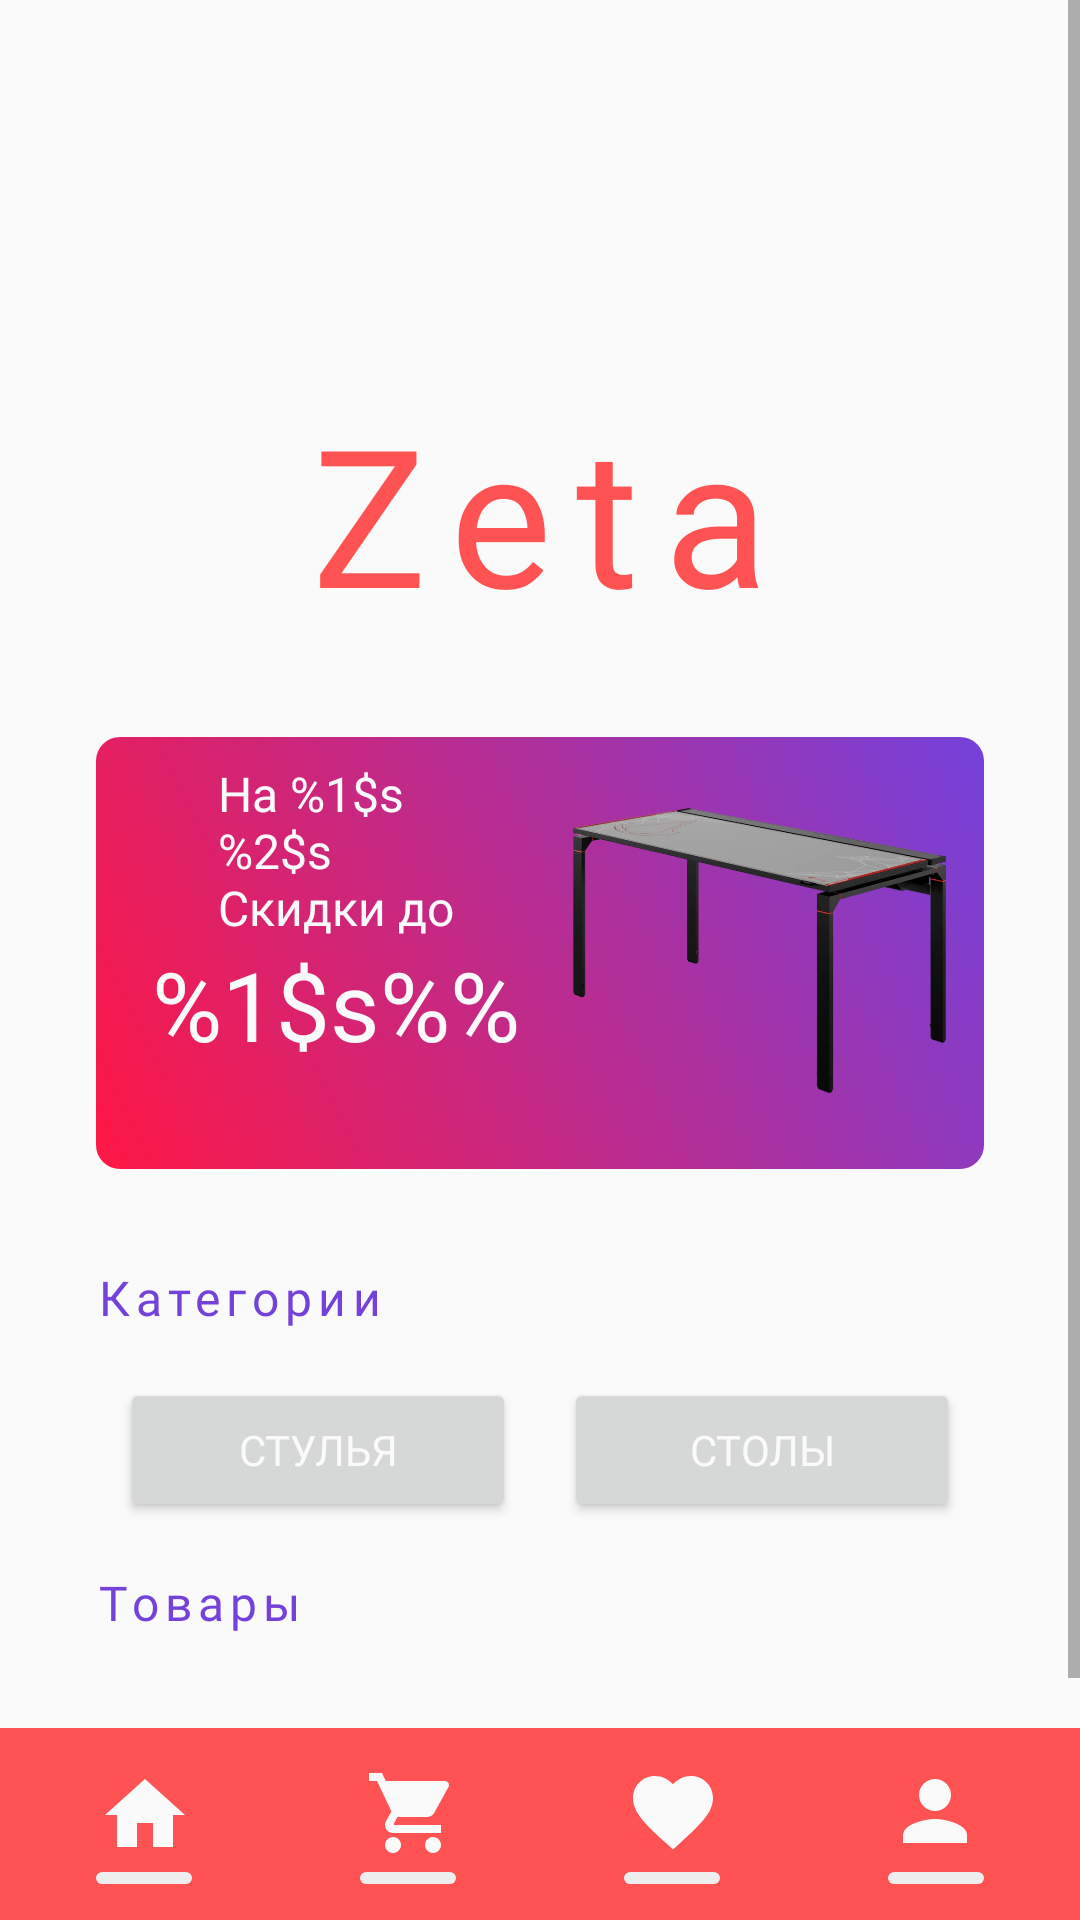

Produce the Android XML layout that renders to this screen, including the resource entries it uses.
<!-- AndroidManifest.xml: application theme Theme.Zeta -->
<!-- res/layout/activity_product.xml -->
<?xml version="1.0" encoding="utf-8"?>
<androidx.constraintlayout.widget.ConstraintLayout
    xmlns:android="http://schemas.android.com/apk/res/android"
    xmlns:app="http://schemas.android.com/apk/res-auto"
    xmlns:tools="http://schemas.android.com/tools"
    android:layout_width="match_parent"
    android:layout_height="match_parent"
    tools:context=".ProductActivity">
    <ScrollView
        android:layout_width="match_parent"
        android:layout_height="match_parent"
        android:layout_marginBottom="64dp"
        app:layout_constraintBottom_toBottomOf="parent"
        app:layout_constraintEnd_toEndOf="parent"
        app:layout_constraintStart_toStartOf="parent"
        app:layout_constraintTop_toTopOf="parent">
        <LinearLayout
            android:layout_width="match_parent"
            android:layout_height="wrap_content"
            android:orientation="vertical">
            <ImageView
                android:layout_width="192dp"
                android:layout_height="192dp"
                android:layout_gravity="center_horizontal"
                android:contentDescription="@string/icon_logotype"
                android:foreground="@drawable/brand_logotype_foreground"
                android:scaleType="fitCenter"
                android:scaleX="1.25"
                android:scaleY="1.25" />
            <TextView
                android:layout_width="match_parent"
                android:layout_height="wrap_content"
                android:layout_gravity="center_horizontal"
                android:layout_marginStart="32dp"
                android:layout_marginTop="-64dp"
                android:layout_marginEnd="32dp"
                android:fontFamily="@font/montserrat_black"
                android:letterSpacing="0.128"
                android:text="@string/app_name"
                android:textAlignment="center"
                android:textColor="@color/primary"
                android:textSize="64sp" />
            <androidx.constraintlayout.widget.ConstraintLayout
                android:id="@+id/discountCard"
                android:layout_width="match_parent"
                android:layout_height="match_parent"
                android:layout_marginHorizontal="32dp"
                android:layout_marginTop="32dp"
                android:background="@drawable/card_background"
                android:padding="8dp">
                <TextView
                    android:id="@+id/discountTitle"
                    android:layout_width="wrap_content"
                    android:layout_height="wrap_content"
                    android:layout_marginStart="8dp"
                    android:layout_marginEnd="8dp"
                    android:fontFamily="@font/montserrat"
                    android:text="@string/card_product"
                    android:textColor="@color/gray_1"
                    android:textSize="16sp"
                    app:layout_constraintEnd_toStartOf="@+id/discountImage"
                    app:layout_constraintStart_toStartOf="parent"
                    app:layout_constraintTop_toTopOf="@+id/discountImage" />
                <TextView
                    android:id="@+id/discountText"
                    android:layout_width="wrap_content"
                    android:layout_height="wrap_content"
                    android:layout_marginStart="8dp"
                    android:layout_marginEnd="8dp"
                    android:fontFamily="@font/raleway_medium"
                    android:text="@string/card_discount"
                    android:textColor="@color/gray_1"
                    android:textSize="32sp"
                    app:layout_constraintEnd_toStartOf="@+id/discountImage"
                    app:layout_constraintStart_toStartOf="parent"
                    app:layout_constraintTop_toBottomOf="@+id/discountTitle" />
                <ImageView
                    android:id="@+id/discountImage"
                    android:layout_width="128dp"
                    android:layout_height="128dp"
                    android:layout_marginEnd="8dp"
                    android:scaleType="fitCenter"
                    android:scaleX="1.25"
                    android:scaleY="1.25"
                    app:layout_constraintBottom_toBottomOf="parent"
                    app:layout_constraintEnd_toEndOf="parent"
                    app:layout_constraintTop_toTopOf="parent"
                    app:srcCompat="@drawable/tables_a_2" />
            </androidx.constraintlayout.widget.ConstraintLayout>
            <LinearLayout
                android:layout_width="match_parent"
                android:layout_height="match_parent"
                android:layout_marginHorizontal="32dp"
                android:layout_marginVertical="16dp"
                android:orientation="vertical">
                <TextView
                    android:layout_width="match_parent"
                    android:layout_height="match_parent"
                    android:layout_marginVertical="16dp"
                    android:fontFamily="@font/montserrat_medium"
                    android:letterSpacing="0.128"
                    android:text="@string/label_category"
                    android:textColor="@color/tertiary"
                    android:textSize="16sp" />
                <LinearLayout
                    android:id="@+id/chipButtons"
                    android:layout_width="match_parent"
                    android:layout_height="match_parent"
                    android:orientation="horizontal">
                    <Button
                        android:layout_width="wrap_content"
                        android:layout_height="match_parent"
                        android:layout_marginHorizontal="8dp"
                        android:layout_weight="1"
                        android:fontFamily="@font/raleway_medium"
                        android:text="@string/chip_button_1"
                        android:textColor="@color/gray_1" />
                    <Button
                        android:layout_width="wrap_content"
                        android:layout_height="match_parent"
                        android:layout_marginHorizontal="8dp"
                        android:layout_weight="1"
                        android:fontFamily="@font/raleway_medium"
                        android:text="@string/chip_button_2"
                        android:textColor="@color/gray_1" />
                </LinearLayout>
                <TextView
                    android:layout_width="match_parent"
                    android:layout_height="match_parent"
                    android:layout_marginVertical="16dp"
                    android:fontFamily="@font/montserrat_medium"
                    android:letterSpacing="0.128"
                    android:text="@string/label_product"
                    android:textColor="@color/tertiary"
                    android:textSize="16sp" />

				<GridLayout
					android:id="@+id/gridLayout"
					android:layout_width="wrap_content"
					android:layout_height="wrap_content"
					android:layout_gravity="center"
					android:layout_margin="8dp"
					android:useDefaultMargins="true"
					android:columnCount="2" />
            </LinearLayout>
        </LinearLayout>
    </ScrollView>
    <include
        layout="@layout/button"
        android:id="@+id/navbarButtons"
        android:layout_width="match_parent"
        android:layout_height="wrap_content"
        app:layout_constraintBottom_toBottomOf="parent" />
</androidx.constraintlayout.widget.ConstraintLayout>
<!-- res/layout/button.xml (included above) -->
<?xml version="1.0" encoding="utf-8"?>
<LinearLayout xmlns:android="http://schemas.android.com/apk/res/android"
    xmlns:app="http://schemas.android.com/apk/res-auto"
    android:layout_width="match_parent"
    android:layout_height="wrap_content"
    android:layout_gravity="center"
    android:padding="4dp"
    android:orientation="horizontal"
    android:background="@color/primary">

    <LinearLayout
        android:id="@+id/navbarButton1"
        android:layout_width="wrap_content"
        android:layout_height="wrap_content"
        android:orientation="vertical"
        android:layout_weight="1"
        android:layout_margin="8dp">

        <ImageView
            android:layout_width="match_parent"
            android:layout_height="wrap_content"
            android:paddingBottom="4dp"
            app:srcCompat="@drawable/button_home" />

        <View
            android:layout_width="32dp"
            android:layout_height="4dp"
            android:layout_gravity="center"
            android:background="@drawable/corner_radius"/>

    </LinearLayout>

    <LinearLayout
        android:id="@+id/navbarButton2"
        android:layout_width="wrap_content"
        android:layout_height="wrap_content"
        android:orientation="vertical"
        android:layout_weight="1"
        android:layout_margin="8dp">

        <ImageView
            android:layout_width="match_parent"
            android:layout_height="wrap_content"
            android:paddingBottom="4dp"
            app:srcCompat="@drawable/button_card" />

        <View
            android:layout_width="32dp"
            android:layout_height="4dp"
            android:layout_gravity="center"
            android:background="@drawable/corner_radius" />

    </LinearLayout>

    <LinearLayout
        android:id="@+id/navbarButton3"
        android:layout_width="wrap_content"
        android:layout_height="wrap_content"
        android:orientation="vertical"
        android:layout_weight="1"
        android:layout_margin="8dp">

        <ImageView
            android:layout_width="match_parent"
            android:layout_height="wrap_content"
            android:paddingBottom="4dp"
            app:srcCompat="@drawable/button_favorite" />

        <View
            android:layout_width="32dp"
            android:layout_height="4dp"
            android:layout_gravity="center"
            android:background="@drawable/corner_radius"/>

    </LinearLayout>

    <LinearLayout
        android:id="@+id/navbarButton4"
        android:layout_width="wrap_content"
        android:layout_height="wrap_content"
        android:orientation="vertical"
        android:layout_weight="1"
        android:layout_margin="8dp">

        <ImageView
            android:layout_width="match_parent"
            android:layout_height="wrap_content"
            android:paddingBottom="4dp"
            app:srcCompat="@drawable/button_profile" />

        <View
            android:layout_width="32dp"
            android:layout_height="4dp"
            android:layout_gravity="center"
            android:background="@drawable/corner_radius"/>

    </LinearLayout>
</LinearLayout>
<!-- resources referenced by this layout -->
<resources>
  <color name="gray_1">#FFFAFAFA</color>
  <color name="primary">#FFFF5252</color>
  <color name="tertiary">#FF7441DB</color>
  <!-- drawable button_favorite (drawable) -->
  <vector xmlns:android="http://schemas.android.com/apk/res/android"
      android:width="32dp"
      android:height="32dp"
      android:viewportWidth="32"
      android:viewportHeight="32">
    <path
        android:pathData="M16.333,28.467L14.4,26.707C7.533,20.48 3,16.373 3,11.333C3,7.227 6.227,4 10.333,4C12.653,4 14.88,5.08 16.333,6.787C17.787,5.08 20.013,4 22.333,4C26.44,4 29.667,7.227 29.667,11.333C29.667,16.373 25.133,20.48 18.267,26.72L16.333,28.467Z"
        android:fillColor="#FAFAFA"/>
  </vector>
  <!-- drawable button_home (drawable) -->
  <vector xmlns:android="http://schemas.android.com/apk/res/android"
      android:width="32dp"
      android:height="32dp"
      android:viewportWidth="32"
      android:viewportHeight="32">
    <path
        android:pathData="M13.667,27.667V19.667H19V27.667H25.667V17H29.667L16.333,5L3,17H7V27.667H13.667Z"
        android:fillColor="#FAFAFA"/>
  </vector>
  <!-- drawable button_profile (drawable) -->
  <vector xmlns:android="http://schemas.android.com/apk/res/android"
      android:width="32dp"
      android:height="32dp"
      android:viewportWidth="32"
      android:viewportHeight="32">
    <path
        android:pathData="M15.667,15.667C18.613,15.667 21,13.28 21,10.333C21,7.387 18.613,5 15.667,5C12.72,5 10.333,7.387 10.333,10.333C10.333,13.28 12.72,15.667 15.667,15.667ZM15.667,18.333C12.107,18.333 5,20.12 5,23.667V26.333H26.333V23.667C26.333,20.12 19.227,18.333 15.667,18.333Z"
        android:fillColor="#FAFAFA"/>
  </vector>
  <!-- drawable card_background (drawable) -->
  <?xml version="1.0" encoding="utf-8"?>
  <shape xmlns:android="http://schemas.android.com/apk/res/android">
      <gradient
          android:angle="45"
          android:startColor="#FF1744"
          android:endColor="#7441DB"
          android:type="linear" />
  
      <corners
          android:radius="8dp" />
  </shape>
  <!-- drawable corner_radius (drawable) -->
  <?xml version="1.0" encoding="utf-8"?>
  <shape xmlns:android="http://schemas.android.com/apk/res/android"
      android:shape="rectangle">
  
      <solid
          android:color="@color/gray_2" />
  
      <corners
          android:radius="8dp" />
  </shape>
  <string name="app_name">Zeta</string>
  <string name="card_discount">%1$s%%</string>
  <string name="card_product">На %1$s\n%2$s\nСкидки до</string>
  <string name="chip_button_1">Стулья</string>
  <string name="chip_button_2">Столы</string>
  <string name="icon_logotype">Логотип приложения</string>
  <string name="label_category">Категории</string>
  <string name="label_product">Товары</string>
  <style name="Theme.Zeta" parent="Theme.Zeta.NoActionBar">
          <item name="android:windowDisablePreview">true</item>
          <item name="windowActionBar">false</item>
          <item name="windowNoTitle">true</item>
          <item name="android:windowBackground">@color/gray_1</item>
          <item name="android:textColor">@color/gray_3</item>
      </style>
  <color name="gray_2">#FFEEEEEE</color>
  <color name="gray_3">#FF212121</color>
  <color name="secondary">#FFFF1744</color>
</resources>
